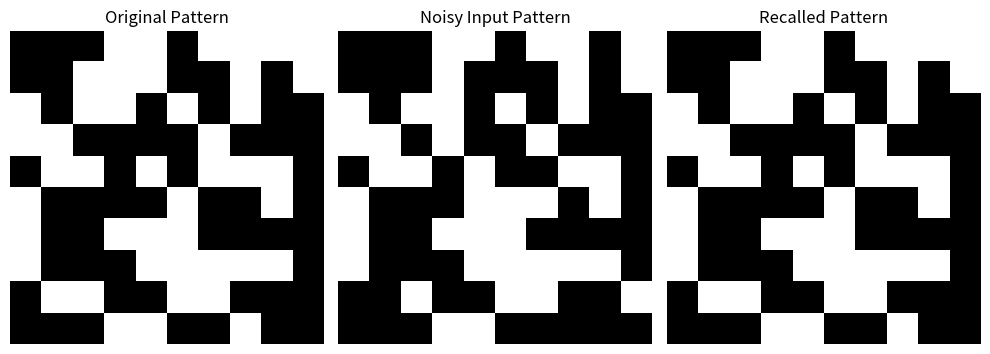

Python code for this plot:
import numpy as np
import matplotlib.pyplot as plt

# In the visualization, 1 represents a blank space and 0 represents a dark square

class HopfieldNetwork:
    def __init__(self, size):
        self.size = size
        self.weights = np.zeros((size, size))  # Initialize the weight matrix

    def train(self, patterns):
        """Train the Hopfield network using the provided binary patterns."""
        for pattern in patterns:
            # Convert pattern to bipolar form (-1, 1)
            bipolar_pattern = 2 * pattern - 1
            self.weights += np.outer(bipolar_pattern, bipolar_pattern)
        
        # Remove self-connections by zeroing the diagonal
        np.fill_diagonal(self.weights, 0)

    def recall(self, pattern, iterations=5):
        """Retrieve a pattern from the network using asynchronous updates."""
        current_state = pattern.copy()
        for _ in range(iterations):
            for i in range(self.size):
                net_input = np.dot(self.weights[i], current_state)
                current_state[i] = 1 if net_input > 0 else -1
        return (current_state + 1) // 2  # Convert back to binary (0, 1)

    def energy(self, state):
        """Compute the energy of the current state."""
        bipolar_state = 2 * state - 1
        return -0.5 * np.dot(bipolar_state.T, np.dot(self.weights, bipolar_state))

# Initialize a 10x10 Hopfield network
network_size = 100  # For a 10x10 grid, the size is 100
hopfield_net = HopfieldNetwork(network_size)

# Generate binary patterns (each pattern is a 10x10 grid flattened into a 1D array)
binary_patterns = [
    np.random.randint(0, 2, network_size),  # Random binary pattern
    np.random.randint(0, 2, network_size),  # Another random binary pattern
]

# Train the network with the patterns
hopfield_net.train(binary_patterns)

# Test the network with a pattern
test_pattern = binary_patterns[0].copy()
# Add noise to the test pattern
noise_indices = np.random.choice(network_size, network_size // 10, replace=False)
test_pattern[noise_indices] = 1 - test_pattern[noise_indices]  # Flip bits

# Recall the pattern from the network
recalled_pattern = hopfield_net.recall(test_pattern)

# Function to display and print the patterns
def display_and_print_pattern(pattern, title):
    """Display the pattern as an image and print it as a matrix."""
    pattern_matrix = pattern.reshape(10, 10)
    print(f"{title} (Binary Matrix):")
    print(pattern_matrix)
    print("\n")
    plt.imshow(pattern_matrix, cmap="gray", interpolation="nearest")
    plt.title(title)
    plt.axis("off")

# Plot and print the patterns
plt.figure(figsize=(10, 4))

# Original pattern
plt.subplot(1, 3, 1)
display_and_print_pattern(binary_patterns[0], "Original Pattern")

# Noisy input pattern
plt.subplot(1, 3, 2)
display_and_print_pattern(test_pattern, "Noisy Input Pattern")

# Recalled pattern
plt.subplot(1, 3, 3)
display_and_print_pattern(recalled_pattern, "Recalled Pattern")

plt.tight_layout()
plt.show()